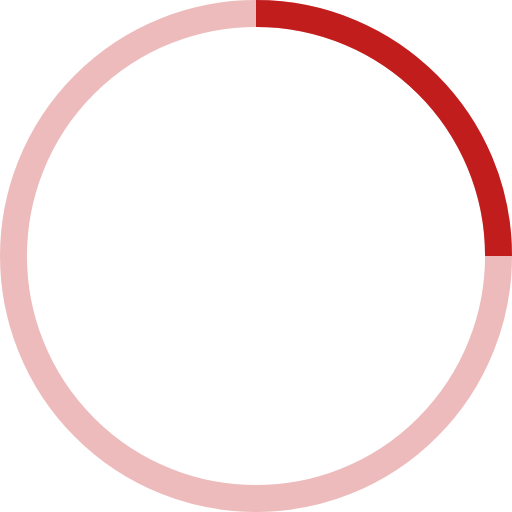
t = 0.00 s
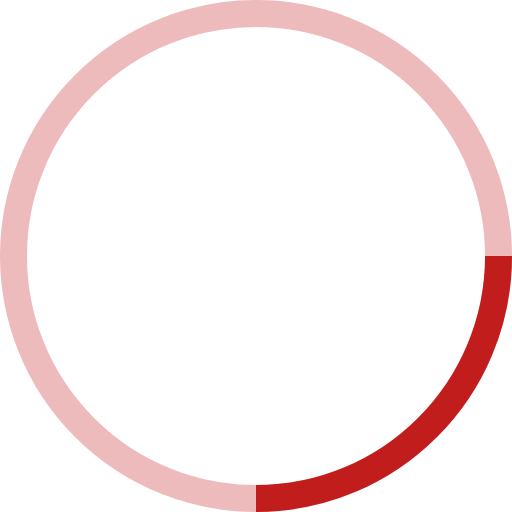
t = 0.25 s
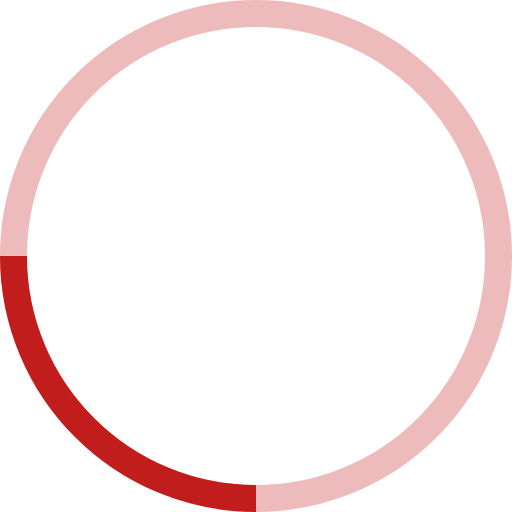
t = 0.50 s
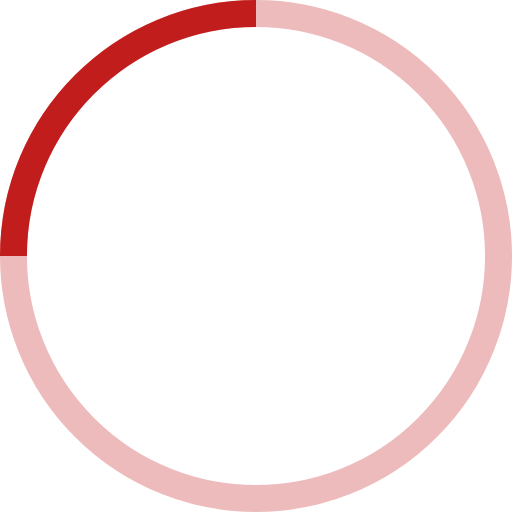
t = 0.75 s

The animated SVG that drew these frames (rendered in a browser with its animation timeline set to each time). Animation: 1 SMIL element (animateTransform=1); one cycle of 1.00 s, repeats indefinitely.

<svg width="50" height="50" viewBox="0 0 38 38" xmlns="http://www.w3.org/2000/svg" stroke="#c21d1d">
    <g fill="none" fill-rule="evenodd">
        <g transform="translate(1 1)" stroke-width="2">
            <circle stroke-opacity=".3" cx="18" cy="18" r="18"/>
            <path d="M36 18c0-9.94-8.06-18-18-18">
                <animateTransform
                    attributeName="transform"
                    type="rotate"
                    from="0 18 18"
                    to="360 18 18"
                    dur="1s"
                    repeatCount="indefinite"/>
            </path>
        </g>
    </g>
</svg>
